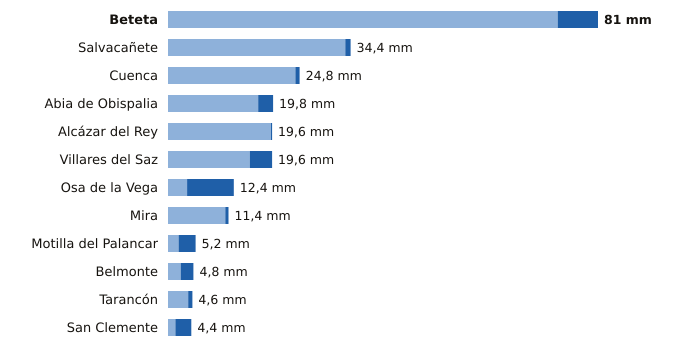

The file beside this chart, header and first rows:
estacion, provincia, indicativo, mm_6_dias_anteriores, mm_hoy, mm_7_dias, horas_de_hoy
Beteta, Cuenca, 3040Y, 73.4, 7.6, 81.0, 12
Salvacañete, Cuenca, 8210Y, 33.4, 1.0, 34.4, 10
Cuenca, Cuenca, 8096, 24.0, 0.8, 24.8, 12
Abia de Obispalia, Cuenca, 4070Y, 17.0, 2.8, 19.8, 11
Alcázar del Rey, Cuenca, 4051Y, 19.4, 0.2, 19.6, 9
Villares del Saz, Cuenca, 4075Y, 15.4, 4.2, 19.6, 11
Osa de la Vega, Cuenca, 4093Y, 3.6, 8.8, 12.4, 12
Mira, Cuenca, 8245Y, 10.8, 0.6, 11.4, 9
Motilla del Palancar, Cuenca, 8155Y, 2.0, 3.2, 5.2, 12
Belmonte, Cuenca, 4095Y, 2.4, 2.4, 4.8, 10
Tarancón, Cuenca, 3094B, 3.8, 0.8, 4.6, 12
San Clemente, Cuenca, 4090Y, 1.4, 3.0, 4.4, 12
